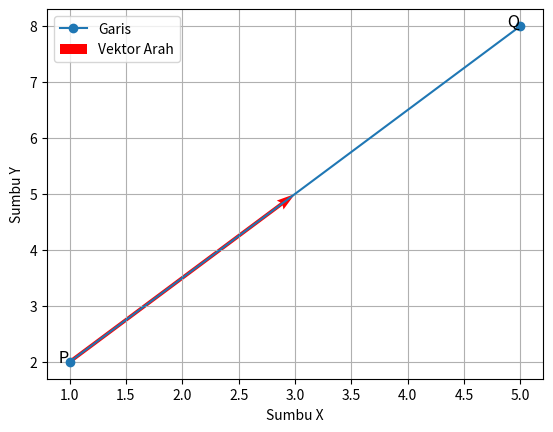

Reproduce this figure in Python.
import numpy as np
import matplotlib.pyplot as plt

# Mendefinisikan titik awal P dan vektor arah v
P = np.array([1, 2])
v = np.array([2, 3])

# Menghitung titik Q pada garis untuk t=2
t = 2
Q = P + t * v

# Plot titik P dan Q
plt.plot([P[0], Q[0]], [P[1], Q[1]], marker='o', label='Garis')
plt.text(P[0], P[1], ' P', fontsize=12, ha='right')
plt.text(Q[0], Q[1], ' Q', fontsize=12, ha='right')

# Menandai vektor arah v
plt.quiver(P[0], P[1], v[0], v[1], angles='xy', scale_units='xy', scale=1, color='r', label='Vektor Arah')

plt.xlabel('Sumbu X')
plt.ylabel('Sumbu Y')
plt.legend()
plt.grid(True)
plt.show()
